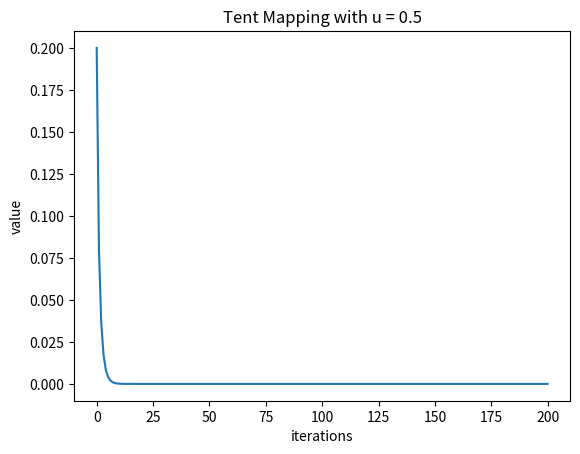

Python code for this plot:
import matplotlib.pyplot as plt


def logstic(z, u):
    return u * z * (1 - z)


result = 0.200000
u = 0.5
x = [result]
for i in range(200):
    x.append(logstic(x[-1], u))

plt.plot(x)
plt.title("Tent Mapping with u = {}".format(u))
plt.xlabel("iterations")
plt.ylabel("value")
plt.show()
